Run: headless pygame with SDL's dummy video driver; simulated clock (each Clock.tick advances the game by its frame time, no real sleeping); random seed 0; keys injected as events and as key.get_pressed() state; no mouse input.
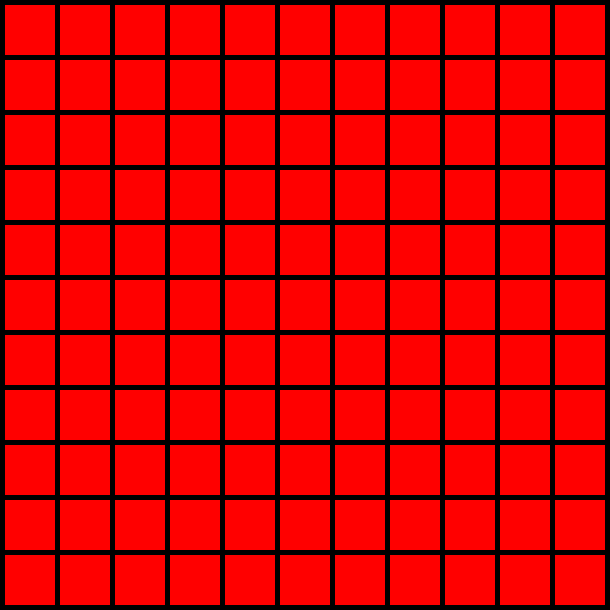
Frame 1 of 4 · flips 1–60 · no input
Frame 2 of 4 · flips 61–180 · tapped SPACE, RETURN · held RIGHT (→), D · screen unchanged from frame 1, image omitted
Frame 3 of 4 · flips 181–300 · held DOWN (↓), S · screen unchanged from frame 2, image omitted
Frame 4 of 4 · flips 301–420 · held LEFT (←), A, UP (↑), W · screen unchanged from frame 3, image omitted

The pygame program that drew these frames:

import pygame
import time
import random
import sys

pygame.init()
window = pygame.display.set_mode((610, 610))
pygame.display.set_caption('3 in a row')

width = heigth = 50
blue = (0, 0, 255)
red = (255, 0, 0)
yello = (255, 255, 0)
list_1 = [red, ]
margin = 5
start = True
while start:
    pygame.time.delay(100)
    for event in pygame.event.get():
        if event.type == pygame.QUIT:
            start = False
    for col in range(11):
        for row in range (11):
            x = col * width + (col + 1) * margin
            y = row * heigth + (row + 1) * margin
            pygame.draw.rect(window, red, (x, y, width, heigth))
    pygame.display.update()
pygame.quit()
